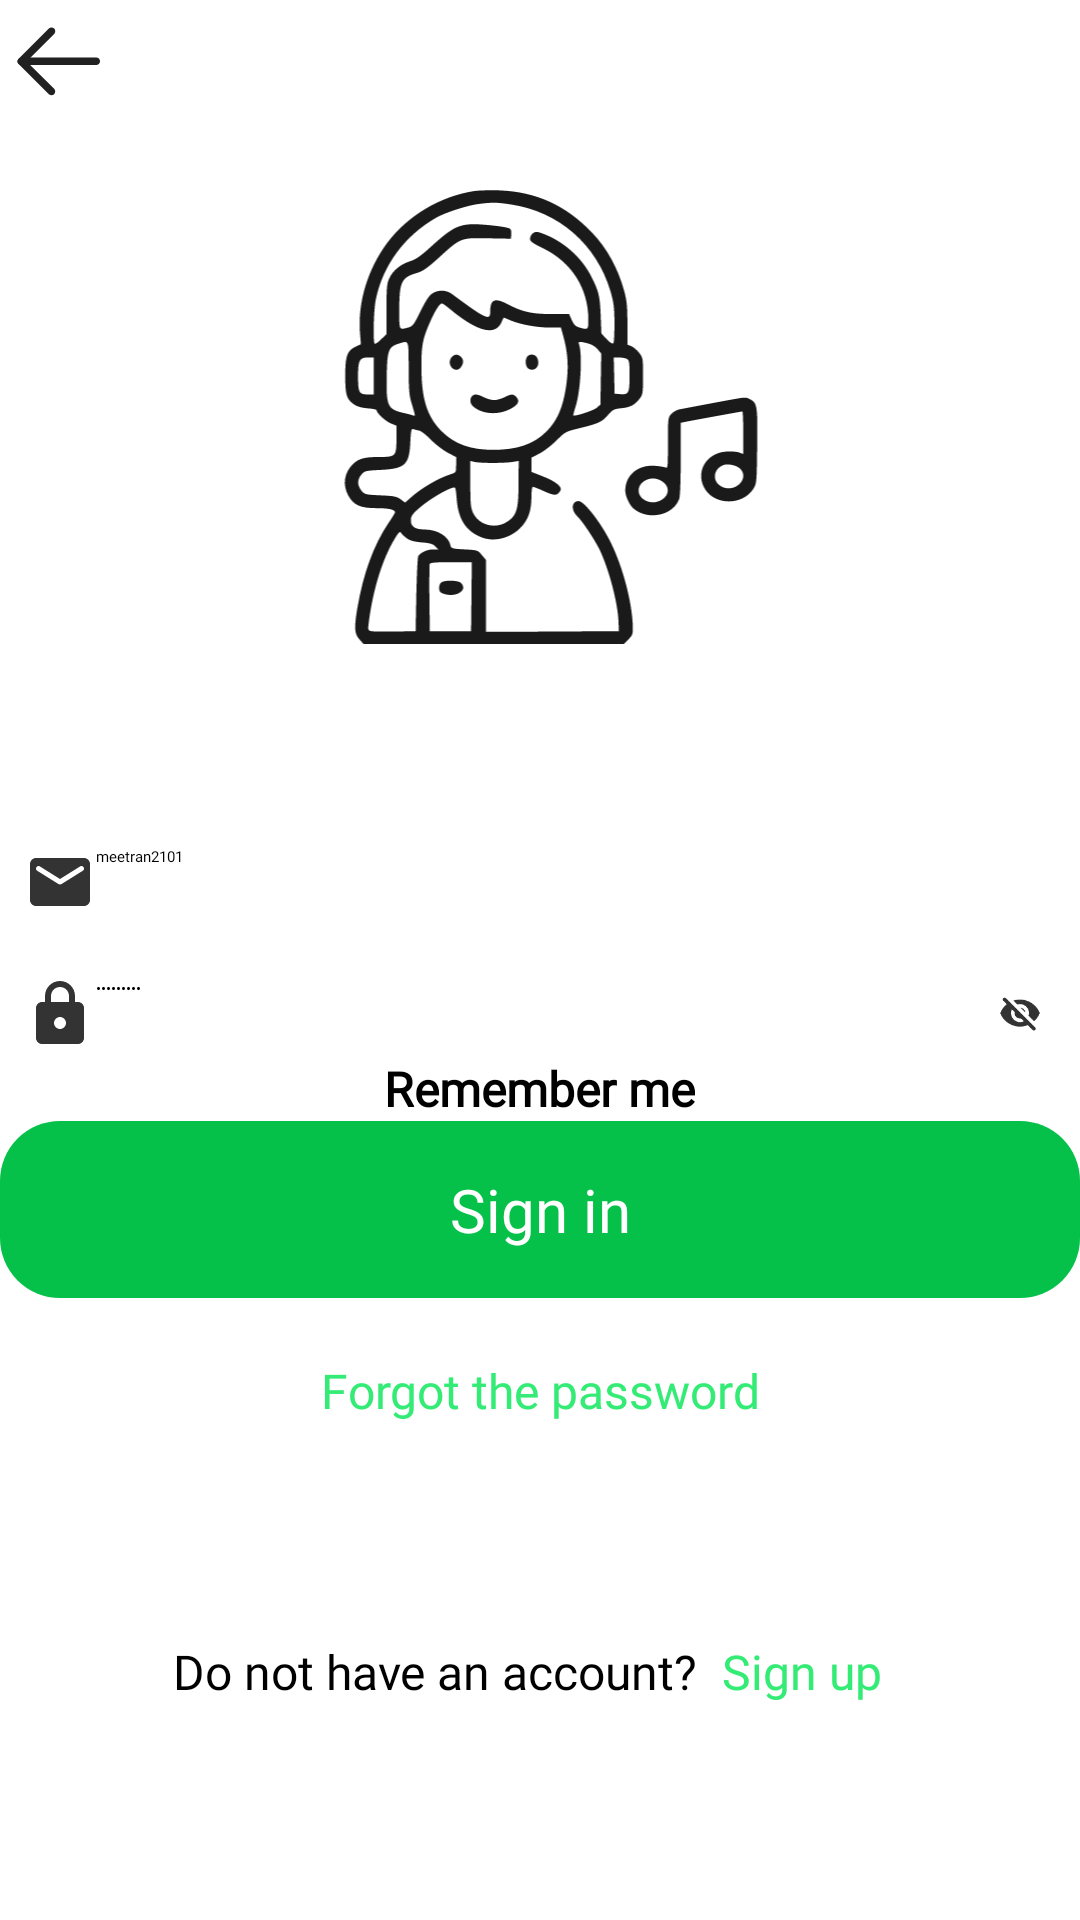

Produce the Android XML layout that renders to this screen, including the resource entries it uses.
<!-- AndroidManifest.xml: application theme Theme.MusicApp -->
<!-- res/layout/fragment_login.xml -->
<?xml version="1.0" encoding="utf-8"?>
<LinearLayout xmlns:android="http://schemas.android.com/apk/res/android"
    xmlns:tools="http://schemas.android.com/tools"
    android:layout_width="match_parent"
    android:layout_height="match_parent"
    android:orientation="vertical"
    tools:context=".ui.authen.LoginFragment">

    <ImageView
        android:id="@+id/back"
        android:layout_width="40dp"
        android:layout_height="40dp"
        android:src="@drawable/ic_arrow_back" />

    <ImageView
        android:id="@+id/imageView"
        android:layout_width="200dp"
        android:layout_height="200dp"
        android:layout_gravity="center"
        android:src="@drawable/logo" />


    <LinearLayout
        android:id="@+id/linearLayout"
        android:layout_width="match_parent"
        android:layout_height="wrap_content"
        android:layout_marginTop="40dp"
        android:background="@drawable/bg_edit_text"
        android:orientation="horizontal"
        android:paddingHorizontal="8dp"
        android:paddingVertical="2dp">

        <EditText
            android:id="@+id/edt_username"
            android:layout_width="match_parent"
            android:layout_height="wrap_content"
            android:drawableStart="@drawable/ic_email"
            android:fontFamily="@font/urbanist_regular"
            android:hint=" Username"
            android:singleLine="true"
            android:text="meetran2101" />

    </LinearLayout>

    <LinearLayout
        android:layout_width="match_parent"
        android:layout_height="wrap_content"
        android:layout_marginTop="16dp"
        android:background="@drawable/bg_edit_text"
        android:orientation="horizontal"
        android:paddingHorizontal="8dp"
        android:paddingVertical="2dp">

        <EditText
            android:id="@+id/edt_password"
            android:layout_width="0dp"
            android:layout_height="wrap_content"
            android:layout_weight="1"
            android:drawableStart="@drawable/ic_lock"
            android:fontFamily="@font/urbanist_regular"
            android:hint=" Password"
            android:inputType="textPassword"
            android:singleLine="true"
            android:text="Ahihi123@" />

        <CheckBox
            android:id="@+id/checkbox_visibility"
            android:layout_width="wrap_content"
            android:layout_height="wrap_content"
            android:layout_gravity="center"
            android:background="@drawable/selector_password"
            android:button="@null"
            android:checked="false"
            android:scaleX="0.60"
            android:scaleY="0.60" />
    </LinearLayout>

    <LinearLayout
        android:id="@+id/linearLayout3"
        android:layout_width="match_parent"
        android:layout_height="wrap_content"
        android:gravity="center">

        <CheckBox
            android:id="@+id/checkbox_remember"
            android:layout_width="wrap_content"
            android:layout_height="wrap_content"
            android:buttonTint="@color/green_500"
            android:checked="true" />

        <TextView
            android:layout_width="wrap_content"
            android:layout_height="wrap_content"
            android:fontFamily="@font/urbanist_semi_bold"
            android:text="@string/remember_me"
            android:textSize="16sp"
            android:textStyle="bold" />
    </LinearLayout>

    <TextView
        android:id="@+id/btn_sign_in"
        android:layout_width="match_parent"
        android:layout_height="wrap_content"
        android:background="@drawable/bg_button"
        android:fontFamily="@font/urbanist_semi_bold"
        android:gravity="center"
        android:padding="16sp"
        android:text="@string/sign_in"
        android:textColor="@color/white"
        android:textSize="20sp" />

    <TextView
        android:id="@+id/tv_forgot_password"
        android:layout_width="match_parent"
        android:layout_height="wrap_content"
        android:layout_marginTop="20dp"
        android:fontFamily="@font/urbanist_semi_bold"
        android:gravity="center"
        android:text="@string/forgot_the_password"
        android:textColor="@color/green_300"
        android:textSize="16sp" />

    <LinearLayout
        android:layout_width="match_parent"
        android:layout_height="0dp"
        android:layout_weight="1"
        android:gravity="center"
        android:orientation="horizontal">

        <TextView
            android:layout_width="wrap_content"
            android:layout_height="wrap_content"
            android:layout_gravity="center"
            android:fontFamily="@font/urbanist_regular"
            android:gravity="center"
            android:text="@string/do_not_have_an_account"
            android:textSize="16sp" />

        <TextView
            android:id="@+id/tvSignUp"
            android:layout_width="wrap_content"
            android:layout_height="wrap_content"
            android:layout_gravity="center"
            android:fontFamily="@font/urbanist_semi_bold"
            android:gravity="center"
            android:padding="8dp"
            android:text="@string/sign_up"
            android:textColor="@color/green_300"
            android:textSize="16sp" />
    </LinearLayout>

</LinearLayout>
<!-- resources referenced by this layout -->
<resources>
  <color name="green_300">#33EB75</color>
  <color name="green_500">#06C149</color>
  <color name="white">#FFFFFFFF</color>
  <!-- drawable bg_button (drawable) -->
  <?xml version="1.0" encoding="utf-8"?>
  <shape xmlns:android="http://schemas.android.com/apk/res/android">
      <solid android:color="@color/green_500" />
      <corners android:radius="20dp"/>
  </shape>
  <!-- drawable ic_arrow_back (drawable) -->
  <vector xmlns:android="http://schemas.android.com/apk/res/android"
      android:width="28dp"
      android:height="28dp"
      android:viewportWidth="28"
      android:viewportHeight="28">
    <path
        android:pathData="M23.334,14.32C23.334,14.763 23.005,15.129 22.578,15.187L22.459,15.195L4.959,15.195C4.476,15.195 4.084,14.803 4.084,14.32C4.084,13.877 4.413,13.511 4.84,13.453L4.959,13.445L22.459,13.445C22.942,13.445 23.334,13.837 23.334,14.32Z"
        android:fillColor="#212121"/>
    <path
        android:pathData="M12.634,20.729C12.976,21.069 12.978,21.624 12.637,21.966C12.327,22.277 11.841,22.306 11.498,22.053L11.399,21.969L4.341,14.941C4.029,14.63 4,14.142 4.256,13.799L4.341,13.701L11.399,6.671C11.742,6.33 12.296,6.332 12.637,6.674C12.947,6.985 12.974,7.471 12.719,7.813L12.634,7.911L6.199,14.321L12.634,20.729Z"
        android:fillColor="#212121"/>
  </vector>
  <!-- drawable ic_email (drawable) -->
  <vector android:alpha="0.8" android:height="24dp" android:tint="#000000"
      android:viewportHeight="24" android:viewportWidth="24"
      android:width="24dp" xmlns:android="http://schemas.android.com/apk/res/android">
      <path android:fillColor="@android:color/white" android:pathData="M20,4L4,4c-1.1,0 -1.99,0.9 -1.99,2L2,18c0,1.1 0.9,2 2,2h16c1.1,0 2,-0.9 2,-2L22,6c0,-1.1 -0.9,-2 -2,-2zM19.6,8.25l-7.07,4.42c-0.32,0.2 -0.74,0.2 -1.06,0L4.4,8.25c-0.25,-0.16 -0.4,-0.43 -0.4,-0.72 0,-0.67 0.73,-1.07 1.3,-0.72L12,11l6.7,-4.19c0.57,-0.35 1.3,0.05 1.3,0.72 0,0.29 -0.15,0.56 -0.4,0.72z"/>
  </vector>
  <!-- drawable ic_lock (drawable) -->
  <vector android:alpha="0.8" android:height="24dp" android:tint="#000000"
      android:viewportHeight="24" android:viewportWidth="24"
      android:width="24dp" xmlns:android="http://schemas.android.com/apk/res/android">
      <path android:fillColor="@android:color/white" android:pathData="M18,8h-1L17,6c0,-2.76 -2.24,-5 -5,-5S7,3.24 7,6v2L6,8c-1.1,0 -2,0.9 -2,2v10c0,1.1 0.9,2 2,2h12c1.1,0 2,-0.9 2,-2L20,10c0,-1.1 -0.9,-2 -2,-2zM12,17c-1.1,0 -2,-0.9 -2,-2s0.9,-2 2,-2 2,0.9 2,2 -0.9,2 -2,2zM9,8L9,6c0,-1.66 1.34,-3 3,-3s3,1.34 3,3v2L9,8z"/>
  </vector>
  <!-- drawable selector_password (drawable) -->
  <?xml version="1.0" encoding="utf-8"?>
  <selector xmlns:android="http://schemas.android.com/apk/res/android">
      <item android:state_checked="true" android:drawable="@drawable/ic_visibility"/>
      <item android:state_checked="false" android:drawable="@drawable/ic_visibility_off"/>
      <item android:drawable="@drawable/ic_visibility_off"/>
  
  </selector>
  <string name="do_not_have_an_account">Do not have an account?</string>
  <string name="forgot_the_password">Forgot the password</string>
  <string name="remember_me">Remember me</string>
  <string name="sign_in">Sign in</string>
  <string name="sign_up">Sign up</string>
  <!-- drawable ic_visibility (drawable) -->
  <vector android:alpha="0.8" android:height="24dp" android:tint="#000000"
      android:viewportHeight="24" android:viewportWidth="24"
      android:width="24dp" xmlns:android="http://schemas.android.com/apk/res/android">
      <path android:fillColor="@android:color/white" android:pathData="M12,4C7,4 2.73,7.11 1,11.5 2.73,15.89 7,19 12,19s9.27,-3.11 11,-7.5C21.27,7.11 17,4 12,4zM12,16.5c-2.76,0 -5,-2.24 -5,-5s2.24,-5 5,-5 5,2.24 5,5 -2.24,5 -5,5zM12,8.5c-1.66,0 -3,1.34 -3,3s1.34,3 3,3 3,-1.34 3,-3 -1.34,-3 -3,-3z"/>
  </vector>
</resources>
